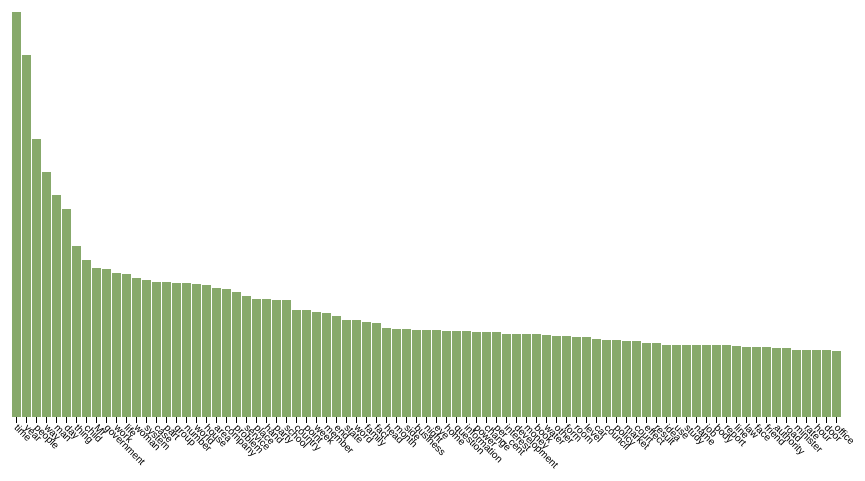
D3 v4 page, settled after 360 driven frames (6 s of simulated time); the page loaded 1 data file(s).



var svg = d3.select("svg"),
    margin = {top: 20, right: 20, bottom: 75, left: 40},
    width = +svg.attr("width") - margin.left - margin.right,
    height = +svg.attr("height") - margin.top - margin.bottom;

var x = d3.scaleBand().rangeRound([0, width]).padding(0.1),
    y = d3.scaleLinear().rangeRound([height, 0]);
var legendText = ["Frequency"];


var g = svg.append("g")
    .attr("transform", "translate(" + margin.left + "," + margin.top + ")");
d3.tsv("raw.txt", function(d) {
           d.frequency = +d.frequency;
           return d;
           }, function(error, data) {
           if (error) throw error;
       console.log(data);
      // data.sort(function(d){return d3.ascending(d.letter)});
        x.domain(data.map(function(d) { return d.letter; }));
        y.domain([0, d3.max(data,function(d){return d.frequency})]);
  g.append("g")
      .attr("class", "axis axis--x")
      .attr("transform", "translate(0," + height + ")")
       .call(d3.axisBottom(x))
       .selectAll("text")
       .attr("y", 0)
       .attr("x", 6)
       .attr("dy", ".99em")
       .attr("transform", "rotate(45)")
       .style("text-anchor", "start");
    
 /* g.append("g")
      .attr("class", "axis axis--y")
      .call(d3.axisLeft(y).ticks(10))
      .append("text")
      .attr("text-anchor", "end")
      .text("Frequency");*/
 g.selectAll(".bar")
    .data(data)
    .enter().append("rect")
    .attr("class", "bar")
    .attr("x", function(d,i){return x(d.letter);})
    .attr("y", function(d){return y(d.frequency);})
    .attr("width", x.bandwidth())
    .attr("height", function(d,i) { return height - y(d.frequency);});
      
     /*  svg.append("text")
       .attr("class", "x label")
       .attr("text-anchor", "end")
       .attr("x", width)
       .attr("y", height - 6)
       .text("words");
       
       svg.append("text")
       .attr("class", "y label")
       .attr("text-anchor", "end")
       .attr("y", 6)
       .attr("dy", ".75em")
       .attr("transform", "rotate(-90)")
       .text("Close");
    */   

});




### data: raw.txt, 865 bytes — head not shown